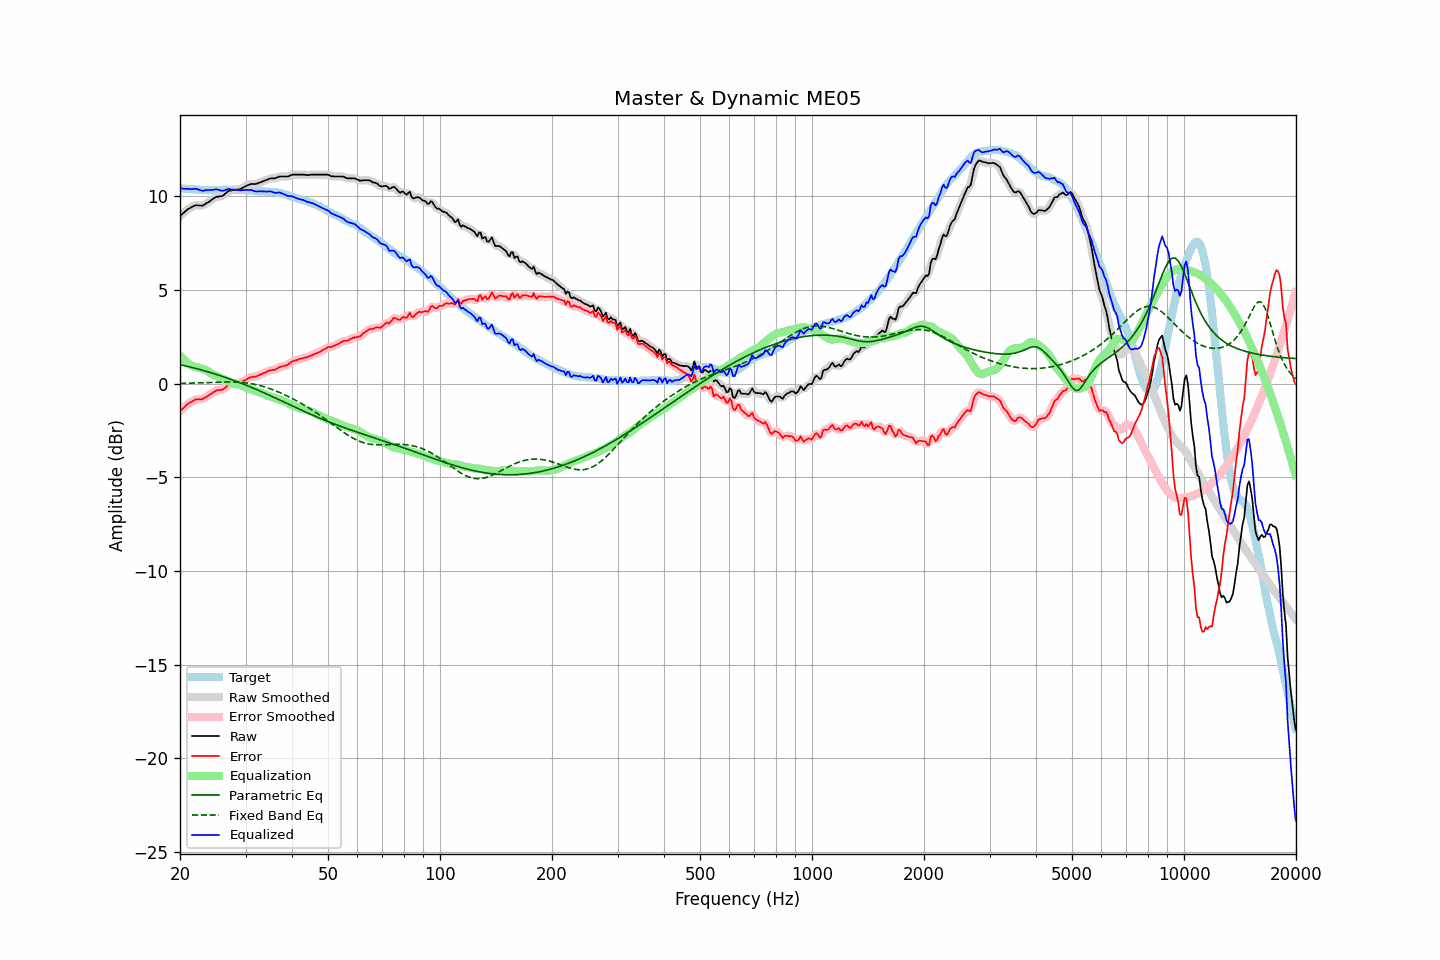

Source data for this figure (header and first rows):
frequency, raw, error, smoothed, error_smoothed, equalization, parametric_eq, fixed_band_eq, equalized_raw, equalized_smoothed, target
20.00, 8.94, -1.49, 8.94, -1.49, 1.50, 1.01, 0.01, 10.44, 10.44, 10.43
20.20, 9.02, -1.40, 9.02, -1.40, 1.40, 1.00, 0.01, 10.42, 10.42, 10.42
20.40, 9.09, -1.32, 9.10, -1.31, 1.31, 0.98, 0.01, 10.40, 10.40, 10.41
20.61, 9.17, -1.24, 9.17, -1.23, 1.22, 0.96, 0.02, 10.39, 10.39, 10.41
20.81, 9.24, -1.15, 9.24, -1.15, 1.15, 0.94, 0.02, 10.39, 10.39, 10.39
21.02, 9.31, -1.08, 9.31, -1.08, 1.08, 0.91, 0.02, 10.39, 10.39, 10.39
21.23, 9.36, -1.02, 9.36, -1.02, 1.02, 0.89, 0.02, 10.38, 10.38, 10.38
21.44, 9.40, -0.99, 9.41, -0.97, 0.97, 0.87, 0.03, 10.37, 10.38, 10.39
21.66, 9.45, -0.93, 9.45, -0.92, 0.93, 0.85, 0.03, 10.38, 10.38, 10.38
21.87, 9.49, -0.88, 9.49, -0.88, 0.90, 0.83, 0.03, 10.39, 10.39, 10.37
22.09, 9.52, -0.84, 9.51, -0.85, 0.88, 0.81, 0.03, 10.40, 10.39, 10.36
22.31, 9.51, -0.85, 9.52, -0.84, 0.86, 0.78, 0.04, 10.37, 10.37, 10.36
22.54, 9.50, -0.85, 9.50, -0.84, 0.84, 0.76, 0.04, 10.34, 10.34, 10.35
22.76, 9.50, -0.84, 9.49, -0.84, 0.82, 0.74, 0.04, 10.32, 10.31, 10.34
22.99, 9.49, -0.84, 9.51, -0.82, 0.79, 0.71, 0.05, 10.28, 10.30, 10.33
23.22, 9.54, -0.78, 9.54, -0.78, 0.76, 0.69, 0.05, 10.30, 10.30, 10.32
23.45, 9.60, -0.73, 9.59, -0.73, 0.72, 0.66, 0.05, 10.33, 10.31, 10.33
23.69, 9.65, -0.67, 9.65, -0.67, 0.68, 0.64, 0.06, 10.33, 10.33, 10.32
23.92, 9.70, -0.62, 9.71, -0.62, 0.62, 0.61, 0.06, 10.32, 10.33, 10.32
24.16, 9.76, -0.57, 9.76, -0.57, 0.56, 0.59, 0.06, 10.33, 10.32, 10.33
24.40, 9.82, -0.52, 9.82, -0.51, 0.51, 0.56, 0.07, 10.33, 10.33, 10.34
24.65, 9.88, -0.46, 9.89, -0.45, 0.47, 0.53, 0.07, 10.35, 10.35, 10.34
24.89, 9.94, -0.40, 9.93, -0.40, 0.43, 0.51, 0.07, 10.37, 10.36, 10.34
25.14, 9.97, -0.36, 9.97, -0.36, 0.39, 0.48, 0.07, 10.37, 10.36, 10.33
25.39, 9.98, -0.35, 9.98, -0.35, 0.36, 0.45, 0.08, 10.34, 10.34, 10.33
25.65, 9.99, -0.34, 9.99, -0.34, 0.32, 0.42, 0.08, 10.32, 10.31, 10.33
25.91, 10.00, -0.34, 10.01, -0.33, 0.28, 0.40, 0.08, 10.29, 10.30, 10.34
26.16, 10.05, -0.30, 10.05, -0.29, 0.24, 0.37, 0.08, 10.30, 10.30, 10.35
26.43, 10.12, -0.23, 10.12, -0.23, 0.20, 0.34, 0.08, 10.33, 10.33, 10.35
26.69, 10.19, -0.16, 10.20, -0.15, 0.16, 0.31, 0.09, 10.35, 10.36, 10.35
26.96, 10.27, -0.07, 10.25, -0.09, 0.12, 0.28, 0.09, 10.39, 10.37, 10.34
27.23, 10.29, -0.05, 10.29, -0.04, 0.08, 0.25, 0.09, 10.37, 10.37, 10.34
27.50, 10.31, -0.03, 10.32, -0.02, 0.04, 0.22, 0.09, 10.36, 10.36, 10.34
27.77, 10.33, -0.02, 10.33, -0.01, 0.02, 0.18, 0.08, 10.35, 10.35, 10.35
28.05, 10.34, -0.01, 10.34, 0.00, -0.00, 0.15, 0.08, 10.34, 10.34, 10.35
28.33, 10.35, 0.02, 10.35, 0.01, -0.02, 0.12, 0.08, 10.33, 10.33, 10.33
28.62, 10.36, 0.03, 10.36, 0.03, -0.04, 0.09, 0.07, 10.32, 10.32, 10.33
28.90, 10.37, 0.03, 10.38, 0.05, -0.06, 0.06, 0.07, 10.31, 10.32, 10.34
29.19, 10.40, 0.06, 10.41, 0.07, -0.09, 0.02, 0.06, 10.31, 10.32, 10.34
29.48, 10.45, 0.12, 10.45, 0.11, -0.13, -0.01, 0.06, 10.33, 10.32, 10.33
29.78, 10.49, 0.16, 10.49, 0.16, -0.17, -0.05, 0.05, 10.33, 10.33, 10.33
30.08, 10.54, 0.20, 10.54, 0.21, -0.21, -0.08, 0.04, 10.34, 10.33, 10.34
30.38, 10.58, 0.25, 10.58, 0.26, -0.24, -0.12, 0.03, 10.34, 10.34, 10.33
30.68, 10.61, 0.30, 10.62, 0.30, -0.28, -0.15, 0.01, 10.33, 10.34, 10.31
30.99, 10.65, 0.34, 10.64, 0.34, -0.31, -0.19, 0.00, 10.34, 10.33, 10.31
31.30, 10.65, 0.35, 10.65, 0.35, -0.34, -0.22, -0.02, 10.31, 10.31, 10.30
31.61, 10.65, 0.36, 10.65, 0.36, -0.37, -0.26, -0.03, 10.28, 10.28, 10.29
31.93, 10.65, 0.37, 10.66, 0.38, -0.40, -0.29, -0.05, 10.26, 10.26, 10.28
32.24, 10.67, 0.39, 10.68, 0.41, -0.42, -0.33, -0.07, 10.25, 10.26, 10.28
32.57, 10.71, 0.45, 10.71, 0.44, -0.45, -0.37, -0.09, 10.26, 10.26, 10.26
32.89, 10.74, 0.48, 10.74, 0.48, -0.48, -0.41, -0.11, 10.26, 10.26, 10.26
33.22, 10.77, 0.51, 10.78, 0.52, -0.52, -0.44, -0.14, 10.25, 10.26, 10.26
33.55, 10.81, 0.56, 10.81, 0.55, -0.56, -0.48, -0.16, 10.26, 10.25, 10.25
33.89, 10.84, 0.58, 10.84, 0.59, -0.59, -0.52, -0.19, 10.25, 10.25, 10.26
34.23, 10.87, 0.63, 10.88, 0.64, -0.63, -0.56, -0.21, 10.25, 10.25, 10.24
34.57, 10.91, 0.67, 10.91, 0.67, -0.66, -0.60, -0.24, 10.26, 10.25, 10.24
34.92, 10.94, 0.71, 10.94, 0.70, -0.69, -0.64, -0.27, 10.26, 10.25, 10.23
35.27, 10.95, 0.71, 10.95, 0.72, -0.71, -0.68, -0.30, 10.24, 10.23, 10.24
35.62, 10.95, 0.73, 10.95, 0.73, -0.74, -0.72, -0.34, 10.21, 10.21, 10.22
35.97, 10.95, 0.73, 10.96, 0.75, -0.77, -0.75, -0.37, 10.18, 10.19, 10.22
... 635 more rows
